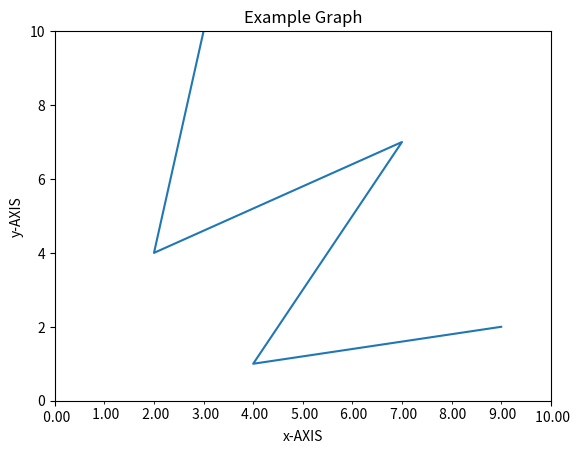

Reproduce this figure in Python.
# importing matplotlib module and respective classes
import matplotlib.pyplot as plt
import numpy as np
from matplotlib.ticker import (MultipleLocator,
							FormatStrFormatter,
							AutoMinorLocator)

x = [3, 2, 7, 4, 9]
y = [10, 4, 7, 1, 2]

fig, ax = plt.subplots()

ax.set_title('Example Graph')

ax.set_ylabel('y-AXIS')
ax.set_xlabel('x-AXIS')

ax.set_xlim(0, 10)
ax.set_ylim(0, 10)

# Make x-axis with major ticks that
# are multiples of 11 and Label major
# ticks with '% 1.2f' formatting
ax.xaxis.set_major_locator(MultipleLocator(10))
ax.xaxis.set_major_formatter(FormatStrFormatter('% 1.2f'))

# make x-axis with minor ticks that
# are multiples of 1 and label minor
# ticks with '% 1.2f' formatting
ax.xaxis.set_minor_locator(MultipleLocator(1))
ax.xaxis.set_minor_formatter(FormatStrFormatter('% 1.2f'))

ax.plot(x, y)
plt.show()
